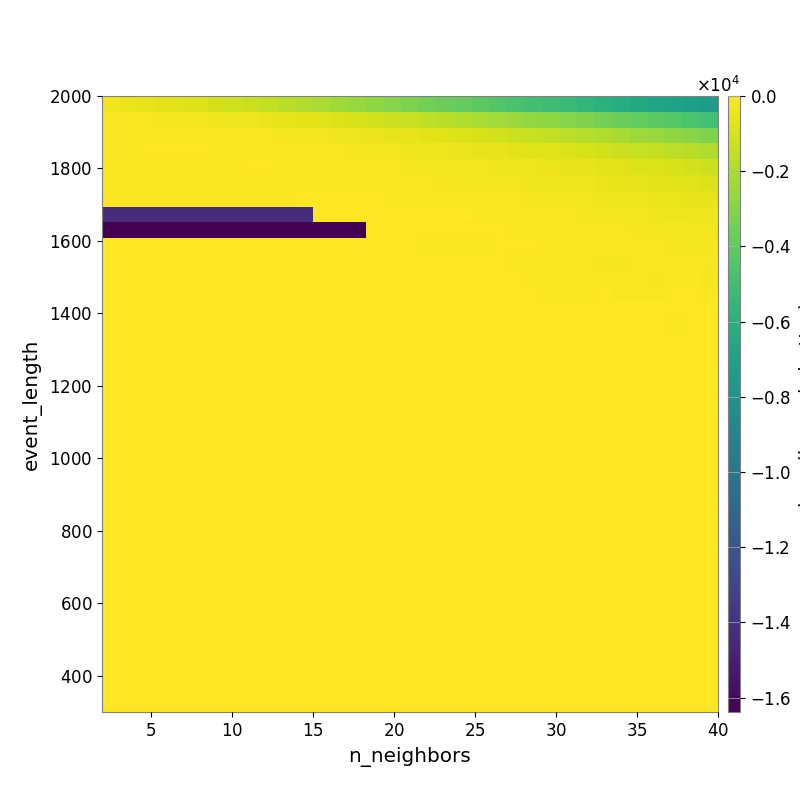

Data behind this chart, as committed beside it:
-3.445385618605834566e+02, -4.645951620711356895e+02, -5.615437279206569201e+02, -6.808643152504203044e+02, -7.931661188532738151e+02, -8.999010607638532520e+02, -1.049107257643940102e+03, -1.200808349275006776e+03, -1.335130024523956763e+03, -1.517808970126474833e+03, -1.693754731969223258e+03, -1.877045073681973236e+03, -2.085379549143704025e+03, -2.321715838130199700e+03, -2.547879206257962778e+03, -2.783252697008651467e+03, -2.977787372846054495e+03, -3.212336947897196751e+03, -3.467636855385993840e+03, -3.697185484354423352e+03, -3.889423316663414880e+03, -4.147304980940642054e+03, -4.383850372853163208e+03, -4.698488607597173541e+03
-1.078373617851650721e+02, -1.501422107557950198e+02, -1.782787023826118968e+02, -2.062557222340166163e+02, -2.484320371215164585e+02, -2.788505634289226691e+02, -3.242660787583109254e+02, -3.740435607952779264e+02, -4.405405360571165829e+02, -4.990330034522129381e+02, -5.957035071709501608e+02, -6.554150106076543807e+02, -7.521992366370623131e+02, -8.640657900844823871e+02, -9.872592210239756696e+02, -1.126011277341996220e+03, -1.234858620702627150e+03, -1.382713440345237814e+03, -1.548851579469647504e+03, -1.692920395955349704e+03, -1.871889478967193782e+03, -2.078408735373866421e+03, -2.251005854991392425e+03, -2.451545265116441897e+03
-6.539602293555103074e+01, -6.844442025316597267e+01, -8.160608963450658848e+01, -9.065215184462114451e+01, -9.479907451613219393e+01, -1.018368803936152176e+02, -1.146573976478740065e+02, -1.188301760529466833e+02, -1.505002089092728568e+02, -1.721160847311550128e+02, -2.205815699632071585e+02, -2.643901638940510566e+02, -3.046749244201703846e+02, -3.577441726792758914e+02, -4.107026915418711042e+02, -4.630466194304887040e+02, -5.189783519059525361e+02, -5.938149518831834257e+02, -6.792444501355204238e+02, -7.854754955222999797e+02, -8.957101272679948352e+02, -9.714605069483708348e+02, -1.120336507831551444e+03, -1.223689421832762491e+03
-6.507547452167085567e+01, -6.507547452167085567e+01, -6.037837863097185220e+01, -6.227536506018627449e+01, -6.254948800870749892e+01, -6.267293015738113127e+01, -6.598214820900950883e+01, -7.585158502409578318e+01, -8.575571528615211037e+01, -1.027884539964617403e+02, -1.165917674136943560e+02, -1.387476081449172227e+02, -1.580475240008730964e+02, -1.862783631346713662e+02, -2.184554457874102411e+02, -2.584841191960409219e+02, -2.942499534323833359e+02, -3.482620005542238459e+02, -3.846837330188402575e+02, -4.271394375874120897e+02, -4.777366219411030670e+02, -5.253289690322029628e+02, -5.737133666773669347e+02, -6.534910091555950657e+02
-1.568792362893739494e+02, -1.568792362893739494e+02, -8.628983427365801617e+01, -8.628983427365801617e+01, -8.628983427365801617e+01, -8.628983427365801617e+01, -6.936128039213394914e+01, -6.936128039213394914e+01, -6.384969165425238202e+01, -6.384308665114833303e+01, -6.491672087984012762e+01, -7.486661142054022378e+01, -8.845505721191992166e+01, -1.105024579400842981e+02, -1.363735294118326351e+02, -1.525296027164565658e+02, -1.783682357056703722e+02, -2.123092638805359798e+02, -2.502218565019572054e+02, -2.706611403779205602e+02, -2.922105178496212261e+02, -3.137279028456177912e+02, -3.606143096474014555e+02, -3.928458391296254035e+02
-1.461614261700664485e+02, -1.461614261700664485e+02, -1.461614261700664485e+02, -1.461614261700664485e+02, -1.461614261700664485e+02, -1.461614261700664485e+02, -1.461614261700664485e+02, -7.839557353281225005e+01, -7.839557353281225005e+01, -7.839557353281225005e+01, -6.928781222732678202e+01, -6.614224221230273315e+01, -7.584624458738232988e+01, -8.236746936114133177e+01, -9.704712163959557358e+01, -1.240840367199996166e+02, -1.563663801085706950e+02, -1.646644270126428466e+02, -1.885978101329822039e+02, -2.151381261478771876e+02, -2.344056503639740754e+02, -2.546221884953384063e+02, -2.678221210755280026e+02, -2.949224874706598598e+02
-1.135138714938558593e+02, -1.135138714938558593e+02, -1.135138714938558593e+02, -1.135138714938558593e+02, -1.135138714938558593e+02, -1.135138714938558593e+02, -1.135138714938558593e+02, -1.135138714938558593e+02, -1.135138714938558593e+02, -1.135138714938558593e+02, -1.135138714938558593e+02, -5.650716938569867409e+01, -4.796078152370630221e+01, -4.622080552704739631e+01, -4.622080552704739631e+01, -5.035678129143509096e+01, -6.720022570442843346e+01, -8.256104298569488265e+01, -9.298492010475150948e+01, -1.216676143030761494e+02, -1.436155226315418361e+02, -1.825197107511732497e+02, -1.908008695903299952e+02, -1.912209746025702941e+02
-1.433559521484375000e+04, -1.433559521484375000e+04, -1.433559521484375000e+04, -1.433559521484375000e+04, -1.433559521484375000e+04, -1.433559521484375000e+04, -1.433559521484375000e+04, -1.433559521484375000e+04, -1.433559521484375000e+04, -1.433559521484375000e+04, -1.433559521484375000e+04, -1.433559521484375000e+04, -3.602678871413379369e+01, -3.104829399370186493e+01, -3.104829399370186493e+01, -3.167152307442940895e+01, -3.405195148840395802e+01, -4.101999633630026665e+01, -4.498731700269814837e+01, -5.084472897877395070e+01, -5.708499288235524460e+01, -7.323431076843044707e+01, -9.254024423520878884e+01, -1.056224142547573308e+02
-1.638359558105468750e+04, -1.638359558105468750e+04, -1.638359558105468750e+04, -1.638359558105468750e+04, -1.638359558105468750e+04, -1.638359558105468750e+04, -1.638359558105468750e+04, -1.638359558105468750e+04, -1.638359558105468750e+04, -1.638359558105468750e+04, -1.638359558105468750e+04, -1.638359558105468750e+04, -1.638359558105468750e+04, -1.638359558105468750e+04, -1.638359558105468750e+04, -1.435971160843811845e+01, -1.747065625739279326e+01, -1.747065625739279326e+01, -1.747065625739279326e+01, -2.154075899211892064e+01, -2.491271388150613575e+01, -3.976153017988222871e+01, -5.615882794832002389e+01, -6.662682190125590864e+01
0.000000000000000000e+00, 0.000000000000000000e+00, 0.000000000000000000e+00, 0.000000000000000000e+00, 0.000000000000000000e+00, 0.000000000000000000e+00, 0.000000000000000000e+00, 0.000000000000000000e+00, 0.000000000000000000e+00, 0.000000000000000000e+00, 0.000000000000000000e+00, 0.000000000000000000e+00, 0.000000000000000000e+00, 0.000000000000000000e+00, 0.000000000000000000e+00, 0.000000000000000000e+00, 0.000000000000000000e+00, 0.000000000000000000e+00, -6.600031876660551688e+01, -6.600031876660551688e+01, -6.571287653033282083e+01, -6.502417604155419895e+01, -3.445246130202981050e+01, -5.675162849772796392e+01
0.000000000000000000e+00, 0.000000000000000000e+00, 0.000000000000000000e+00, 0.000000000000000000e+00, 0.000000000000000000e+00, 0.000000000000000000e+00, 0.000000000000000000e+00, 0.000000000000000000e+00, 0.000000000000000000e+00, 0.000000000000000000e+00, 0.000000000000000000e+00, 0.000000000000000000e+00, 0.000000000000000000e+00, 0.000000000000000000e+00, 0.000000000000000000e+00, 0.000000000000000000e+00, 0.000000000000000000e+00, 0.000000000000000000e+00, 0.000000000000000000e+00, 0.000000000000000000e+00, 0.000000000000000000e+00, 0.000000000000000000e+00, -6.251410737201251777e+01, -8.225960554936479241e+01
0.000000000000000000e+00, 0.000000000000000000e+00, 0.000000000000000000e+00, 0.000000000000000000e+00, 0.000000000000000000e+00, 0.000000000000000000e+00, 0.000000000000000000e+00, 0.000000000000000000e+00, 0.000000000000000000e+00, 0.000000000000000000e+00, 0.000000000000000000e+00, 0.000000000000000000e+00, 0.000000000000000000e+00, 0.000000000000000000e+00, 0.000000000000000000e+00, 0.000000000000000000e+00, 0.000000000000000000e+00, 0.000000000000000000e+00, 0.000000000000000000e+00, 0.000000000000000000e+00, 0.000000000000000000e+00, 0.000000000000000000e+00, 0.000000000000000000e+00, 0.000000000000000000e+00
0.000000000000000000e+00, 0.000000000000000000e+00, 0.000000000000000000e+00, 0.000000000000000000e+00, 0.000000000000000000e+00, 0.000000000000000000e+00, 0.000000000000000000e+00, 0.000000000000000000e+00, 0.000000000000000000e+00, 0.000000000000000000e+00, 0.000000000000000000e+00, 0.000000000000000000e+00, 0.000000000000000000e+00, 0.000000000000000000e+00, 0.000000000000000000e+00, 0.000000000000000000e+00, 0.000000000000000000e+00, 0.000000000000000000e+00, 0.000000000000000000e+00, 0.000000000000000000e+00, 0.000000000000000000e+00, 0.000000000000000000e+00, 0.000000000000000000e+00, 0.000000000000000000e+00
0.000000000000000000e+00, 0.000000000000000000e+00, 0.000000000000000000e+00, 0.000000000000000000e+00, 0.000000000000000000e+00, 0.000000000000000000e+00, 0.000000000000000000e+00, 0.000000000000000000e+00, 0.000000000000000000e+00, 0.000000000000000000e+00, 0.000000000000000000e+00, 0.000000000000000000e+00, 0.000000000000000000e+00, 0.000000000000000000e+00, 0.000000000000000000e+00, 0.000000000000000000e+00, 0.000000000000000000e+00, 0.000000000000000000e+00, 0.000000000000000000e+00, 0.000000000000000000e+00, 0.000000000000000000e+00, 0.000000000000000000e+00, 0.000000000000000000e+00, 0.000000000000000000e+00
0.000000000000000000e+00, 0.000000000000000000e+00, 0.000000000000000000e+00, 0.000000000000000000e+00, 0.000000000000000000e+00, 0.000000000000000000e+00, 0.000000000000000000e+00, 0.000000000000000000e+00, 0.000000000000000000e+00, 0.000000000000000000e+00, 0.000000000000000000e+00, 0.000000000000000000e+00, 0.000000000000000000e+00, 0.000000000000000000e+00, 0.000000000000000000e+00, 0.000000000000000000e+00, 0.000000000000000000e+00, 0.000000000000000000e+00, 0.000000000000000000e+00, 0.000000000000000000e+00, 0.000000000000000000e+00, 0.000000000000000000e+00, 0.000000000000000000e+00, 0.000000000000000000e+00
0.000000000000000000e+00, 0.000000000000000000e+00, 0.000000000000000000e+00, 0.000000000000000000e+00, 0.000000000000000000e+00, 0.000000000000000000e+00, 0.000000000000000000e+00, 0.000000000000000000e+00, 0.000000000000000000e+00, 0.000000000000000000e+00, 0.000000000000000000e+00, 0.000000000000000000e+00, 0.000000000000000000e+00, 0.000000000000000000e+00, 0.000000000000000000e+00, 0.000000000000000000e+00, 0.000000000000000000e+00, 0.000000000000000000e+00, 0.000000000000000000e+00, 0.000000000000000000e+00, 0.000000000000000000e+00, 0.000000000000000000e+00, 0.000000000000000000e+00, 0.000000000000000000e+00
0.000000000000000000e+00, 0.000000000000000000e+00, 0.000000000000000000e+00, 0.000000000000000000e+00, 0.000000000000000000e+00, 0.000000000000000000e+00, 0.000000000000000000e+00, 0.000000000000000000e+00, 0.000000000000000000e+00, 0.000000000000000000e+00, 0.000000000000000000e+00, 0.000000000000000000e+00, 0.000000000000000000e+00, 0.000000000000000000e+00, 0.000000000000000000e+00, 0.000000000000000000e+00, 0.000000000000000000e+00, 0.000000000000000000e+00, 0.000000000000000000e+00, 0.000000000000000000e+00, 0.000000000000000000e+00, 0.000000000000000000e+00, 0.000000000000000000e+00, 0.000000000000000000e+00
0.000000000000000000e+00, 0.000000000000000000e+00, 0.000000000000000000e+00, 0.000000000000000000e+00, 0.000000000000000000e+00, 0.000000000000000000e+00, 0.000000000000000000e+00, 0.000000000000000000e+00, 0.000000000000000000e+00, 0.000000000000000000e+00, 0.000000000000000000e+00, 0.000000000000000000e+00, 0.000000000000000000e+00, 0.000000000000000000e+00, 0.000000000000000000e+00, 0.000000000000000000e+00, 0.000000000000000000e+00, 0.000000000000000000e+00, 0.000000000000000000e+00, 0.000000000000000000e+00, 0.000000000000000000e+00, 0.000000000000000000e+00, 0.000000000000000000e+00, 0.000000000000000000e+00
0.000000000000000000e+00, 0.000000000000000000e+00, 0.000000000000000000e+00, 0.000000000000000000e+00, 0.000000000000000000e+00, 0.000000000000000000e+00, 0.000000000000000000e+00, 0.000000000000000000e+00, 0.000000000000000000e+00, 0.000000000000000000e+00, 0.000000000000000000e+00, 0.000000000000000000e+00, 0.000000000000000000e+00, 0.000000000000000000e+00, 0.000000000000000000e+00, 0.000000000000000000e+00, 0.000000000000000000e+00, 0.000000000000000000e+00, 0.000000000000000000e+00, 0.000000000000000000e+00, 0.000000000000000000e+00, 0.000000000000000000e+00, 0.000000000000000000e+00, 0.000000000000000000e+00
0.000000000000000000e+00, 0.000000000000000000e+00, 0.000000000000000000e+00, 0.000000000000000000e+00, 0.000000000000000000e+00, 0.000000000000000000e+00, 0.000000000000000000e+00, 0.000000000000000000e+00, 0.000000000000000000e+00, 0.000000000000000000e+00, 0.000000000000000000e+00, 0.000000000000000000e+00, 0.000000000000000000e+00, 0.000000000000000000e+00, 0.000000000000000000e+00, 0.000000000000000000e+00, 0.000000000000000000e+00, 0.000000000000000000e+00, 0.000000000000000000e+00, 0.000000000000000000e+00, 0.000000000000000000e+00, 0.000000000000000000e+00, 0.000000000000000000e+00, 0.000000000000000000e+00
0.000000000000000000e+00, 0.000000000000000000e+00, 0.000000000000000000e+00, 0.000000000000000000e+00, 0.000000000000000000e+00, 0.000000000000000000e+00, 0.000000000000000000e+00, 0.000000000000000000e+00, 0.000000000000000000e+00, 0.000000000000000000e+00, 0.000000000000000000e+00, 0.000000000000000000e+00, 0.000000000000000000e+00, 0.000000000000000000e+00, 0.000000000000000000e+00, 0.000000000000000000e+00, 0.000000000000000000e+00, 0.000000000000000000e+00, 0.000000000000000000e+00, 0.000000000000000000e+00, 0.000000000000000000e+00, 0.000000000000000000e+00, 0.000000000000000000e+00, 0.000000000000000000e+00
0.000000000000000000e+00, 0.000000000000000000e+00, 0.000000000000000000e+00, 0.000000000000000000e+00, 0.000000000000000000e+00, 0.000000000000000000e+00, 0.000000000000000000e+00, 0.000000000000000000e+00, 0.000000000000000000e+00, 0.000000000000000000e+00, 0.000000000000000000e+00, 0.000000000000000000e+00, 0.000000000000000000e+00, 0.000000000000000000e+00, 0.000000000000000000e+00, 0.000000000000000000e+00, 0.000000000000000000e+00, 0.000000000000000000e+00, 0.000000000000000000e+00, 0.000000000000000000e+00, 0.000000000000000000e+00, 0.000000000000000000e+00, 0.000000000000000000e+00, 0.000000000000000000e+00
0.000000000000000000e+00, 0.000000000000000000e+00, 0.000000000000000000e+00, 0.000000000000000000e+00, 0.000000000000000000e+00, 0.000000000000000000e+00, 0.000000000000000000e+00, 0.000000000000000000e+00, 0.000000000000000000e+00, 0.000000000000000000e+00, 0.000000000000000000e+00, 0.000000000000000000e+00, 0.000000000000000000e+00, 0.000000000000000000e+00, 0.000000000000000000e+00, 0.000000000000000000e+00, 0.000000000000000000e+00, 0.000000000000000000e+00, 0.000000000000000000e+00, 0.000000000000000000e+00, 0.000000000000000000e+00, 0.000000000000000000e+00, 0.000000000000000000e+00, 0.000000000000000000e+00
0.000000000000000000e+00, 0.000000000000000000e+00, 0.000000000000000000e+00, 0.000000000000000000e+00, 0.000000000000000000e+00, 0.000000000000000000e+00, 0.000000000000000000e+00, 0.000000000000000000e+00, 0.000000000000000000e+00, 0.000000000000000000e+00, 0.000000000000000000e+00, 0.000000000000000000e+00, 0.000000000000000000e+00, 0.000000000000000000e+00, 0.000000000000000000e+00, 0.000000000000000000e+00, 0.000000000000000000e+00, 0.000000000000000000e+00, 0.000000000000000000e+00, 0.000000000000000000e+00, 0.000000000000000000e+00, 0.000000000000000000e+00, 0.000000000000000000e+00, 0.000000000000000000e+00
0.000000000000000000e+00, 0.000000000000000000e+00, 0.000000000000000000e+00, 0.000000000000000000e+00, 0.000000000000000000e+00, 0.000000000000000000e+00, 0.000000000000000000e+00, 0.000000000000000000e+00, 0.000000000000000000e+00, 0.000000000000000000e+00, 0.000000000000000000e+00, 0.000000000000000000e+00, 0.000000000000000000e+00, 0.000000000000000000e+00, 0.000000000000000000e+00, 0.000000000000000000e+00, 0.000000000000000000e+00, 0.000000000000000000e+00, 0.000000000000000000e+00, 0.000000000000000000e+00, 0.000000000000000000e+00, 0.000000000000000000e+00, 0.000000000000000000e+00, 0.000000000000000000e+00
0.000000000000000000e+00, 0.000000000000000000e+00, 0.000000000000000000e+00, 0.000000000000000000e+00, 0.000000000000000000e+00, 0.000000000000000000e+00, 0.000000000000000000e+00, 0.000000000000000000e+00, 0.000000000000000000e+00, 0.000000000000000000e+00, 0.000000000000000000e+00, 0.000000000000000000e+00, 0.000000000000000000e+00, 0.000000000000000000e+00, 0.000000000000000000e+00, 0.000000000000000000e+00, 0.000000000000000000e+00, 0.000000000000000000e+00, 0.000000000000000000e+00, 0.000000000000000000e+00, 0.000000000000000000e+00, 0.000000000000000000e+00, 0.000000000000000000e+00, 0.000000000000000000e+00
0.000000000000000000e+00, 0.000000000000000000e+00, 0.000000000000000000e+00, 0.000000000000000000e+00, 0.000000000000000000e+00, 0.000000000000000000e+00, 0.000000000000000000e+00, 0.000000000000000000e+00, 0.000000000000000000e+00, 0.000000000000000000e+00, 0.000000000000000000e+00, 0.000000000000000000e+00, 0.000000000000000000e+00, 0.000000000000000000e+00, 0.000000000000000000e+00, 0.000000000000000000e+00, 0.000000000000000000e+00, 0.000000000000000000e+00, 0.000000000000000000e+00, 0.000000000000000000e+00, 0.000000000000000000e+00, 0.000000000000000000e+00, 0.000000000000000000e+00, 0.000000000000000000e+00
0.000000000000000000e+00, 0.000000000000000000e+00, 0.000000000000000000e+00, 0.000000000000000000e+00, 0.000000000000000000e+00, 0.000000000000000000e+00, 0.000000000000000000e+00, 0.000000000000000000e+00, 0.000000000000000000e+00, 0.000000000000000000e+00, 0.000000000000000000e+00, 0.000000000000000000e+00, 0.000000000000000000e+00, 0.000000000000000000e+00, 0.000000000000000000e+00, 0.000000000000000000e+00, 0.000000000000000000e+00, 0.000000000000000000e+00, 0.000000000000000000e+00, 0.000000000000000000e+00, 0.000000000000000000e+00, 0.000000000000000000e+00, 0.000000000000000000e+00, 0.000000000000000000e+00
0.000000000000000000e+00, 0.000000000000000000e+00, 0.000000000000000000e+00, 0.000000000000000000e+00, 0.000000000000000000e+00, 0.000000000000000000e+00, 0.000000000000000000e+00, 0.000000000000000000e+00, 0.000000000000000000e+00, 0.000000000000000000e+00, 0.000000000000000000e+00, 0.000000000000000000e+00, 0.000000000000000000e+00, 0.000000000000000000e+00, 0.000000000000000000e+00, 0.000000000000000000e+00, 0.000000000000000000e+00, 0.000000000000000000e+00, 0.000000000000000000e+00, 0.000000000000000000e+00, 0.000000000000000000e+00, 0.000000000000000000e+00, 0.000000000000000000e+00, 0.000000000000000000e+00
0.000000000000000000e+00, 0.000000000000000000e+00, 0.000000000000000000e+00, 0.000000000000000000e+00, 0.000000000000000000e+00, 0.000000000000000000e+00, 0.000000000000000000e+00, 0.000000000000000000e+00, 0.000000000000000000e+00, 0.000000000000000000e+00, 0.000000000000000000e+00, 0.000000000000000000e+00, 0.000000000000000000e+00, 0.000000000000000000e+00, 0.000000000000000000e+00, 0.000000000000000000e+00, 0.000000000000000000e+00, 0.000000000000000000e+00, 0.000000000000000000e+00, 0.000000000000000000e+00, 0.000000000000000000e+00, 0.000000000000000000e+00, 0.000000000000000000e+00, 0.000000000000000000e+00
0.000000000000000000e+00, 0.000000000000000000e+00, 0.000000000000000000e+00, 0.000000000000000000e+00, 0.000000000000000000e+00, 0.000000000000000000e+00, 0.000000000000000000e+00, 0.000000000000000000e+00, 0.000000000000000000e+00, 0.000000000000000000e+00, 0.000000000000000000e+00, 0.000000000000000000e+00, 0.000000000000000000e+00, 0.000000000000000000e+00, 0.000000000000000000e+00, 0.000000000000000000e+00, 0.000000000000000000e+00, 0.000000000000000000e+00, 0.000000000000000000e+00, 0.000000000000000000e+00, 0.000000000000000000e+00, 0.000000000000000000e+00, 0.000000000000000000e+00, 0.000000000000000000e+00
0.000000000000000000e+00, 0.000000000000000000e+00, 0.000000000000000000e+00, 0.000000000000000000e+00, 0.000000000000000000e+00, 0.000000000000000000e+00, 0.000000000000000000e+00, 0.000000000000000000e+00, 0.000000000000000000e+00, 0.000000000000000000e+00, 0.000000000000000000e+00, 0.000000000000000000e+00, 0.000000000000000000e+00, 0.000000000000000000e+00, 0.000000000000000000e+00, 0.000000000000000000e+00, 0.000000000000000000e+00, 0.000000000000000000e+00, 0.000000000000000000e+00, 0.000000000000000000e+00, 0.000000000000000000e+00, 0.000000000000000000e+00, 0.000000000000000000e+00, 0.000000000000000000e+00
0.000000000000000000e+00, 0.000000000000000000e+00, 0.000000000000000000e+00, 0.000000000000000000e+00, 0.000000000000000000e+00, 0.000000000000000000e+00, 0.000000000000000000e+00, 0.000000000000000000e+00, 0.000000000000000000e+00, 0.000000000000000000e+00, 0.000000000000000000e+00, 0.000000000000000000e+00, 0.000000000000000000e+00, 0.000000000000000000e+00, 0.000000000000000000e+00, 0.000000000000000000e+00, 0.000000000000000000e+00, 0.000000000000000000e+00, 0.000000000000000000e+00, 0.000000000000000000e+00, 0.000000000000000000e+00, 0.000000000000000000e+00, 0.000000000000000000e+00, 0.000000000000000000e+00
0.000000000000000000e+00, 0.000000000000000000e+00, 0.000000000000000000e+00, 0.000000000000000000e+00, 0.000000000000000000e+00, 0.000000000000000000e+00, 0.000000000000000000e+00, 0.000000000000000000e+00, 0.000000000000000000e+00, 0.000000000000000000e+00, 0.000000000000000000e+00, 0.000000000000000000e+00, 0.000000000000000000e+00, 0.000000000000000000e+00, 0.000000000000000000e+00, 0.000000000000000000e+00, 0.000000000000000000e+00, 0.000000000000000000e+00, 0.000000000000000000e+00, 0.000000000000000000e+00, 0.000000000000000000e+00, 0.000000000000000000e+00, 0.000000000000000000e+00, 0.000000000000000000e+00
0.000000000000000000e+00, 0.000000000000000000e+00, 0.000000000000000000e+00, 0.000000000000000000e+00, 0.000000000000000000e+00, 0.000000000000000000e+00, 0.000000000000000000e+00, 0.000000000000000000e+00, 0.000000000000000000e+00, 0.000000000000000000e+00, 0.000000000000000000e+00, 0.000000000000000000e+00, 0.000000000000000000e+00, 0.000000000000000000e+00, 0.000000000000000000e+00, 0.000000000000000000e+00, 0.000000000000000000e+00, 0.000000000000000000e+00, 0.000000000000000000e+00, 0.000000000000000000e+00, 0.000000000000000000e+00, 0.000000000000000000e+00, 0.000000000000000000e+00, 0.000000000000000000e+00
0.000000000000000000e+00, 0.000000000000000000e+00, 0.000000000000000000e+00, 0.000000000000000000e+00, 0.000000000000000000e+00, 0.000000000000000000e+00, 0.000000000000000000e+00, 0.000000000000000000e+00, 0.000000000000000000e+00, 0.000000000000000000e+00, 0.000000000000000000e+00, 0.000000000000000000e+00, 0.000000000000000000e+00, 0.000000000000000000e+00, 0.000000000000000000e+00, 0.000000000000000000e+00, 0.000000000000000000e+00, 0.000000000000000000e+00, 0.000000000000000000e+00, 0.000000000000000000e+00, 0.000000000000000000e+00, 0.000000000000000000e+00, 0.000000000000000000e+00, 0.000000000000000000e+00
0.000000000000000000e+00, 0.000000000000000000e+00, 0.000000000000000000e+00, 0.000000000000000000e+00, 0.000000000000000000e+00, 0.000000000000000000e+00, 0.000000000000000000e+00, 0.000000000000000000e+00, 0.000000000000000000e+00, 0.000000000000000000e+00, 0.000000000000000000e+00, 0.000000000000000000e+00, 0.000000000000000000e+00, 0.000000000000000000e+00, 0.000000000000000000e+00, 0.000000000000000000e+00, 0.000000000000000000e+00, 0.000000000000000000e+00, 0.000000000000000000e+00, 0.000000000000000000e+00, 0.000000000000000000e+00, 0.000000000000000000e+00, 0.000000000000000000e+00, 0.000000000000000000e+00
0.000000000000000000e+00, 0.000000000000000000e+00, 0.000000000000000000e+00, 0.000000000000000000e+00, 0.000000000000000000e+00, 0.000000000000000000e+00, 0.000000000000000000e+00, 0.000000000000000000e+00, 0.000000000000000000e+00, 0.000000000000000000e+00, 0.000000000000000000e+00, 0.000000000000000000e+00, 0.000000000000000000e+00, 0.000000000000000000e+00, 0.000000000000000000e+00, 0.000000000000000000e+00, 0.000000000000000000e+00, 0.000000000000000000e+00, 0.000000000000000000e+00, 0.000000000000000000e+00, 0.000000000000000000e+00, 0.000000000000000000e+00, 0.000000000000000000e+00, 0.000000000000000000e+00
0.000000000000000000e+00, 0.000000000000000000e+00, 0.000000000000000000e+00, 0.000000000000000000e+00, 0.000000000000000000e+00, 0.000000000000000000e+00, 0.000000000000000000e+00, 0.000000000000000000e+00, 0.000000000000000000e+00, 0.000000000000000000e+00, 0.000000000000000000e+00, 0.000000000000000000e+00, 0.000000000000000000e+00, 0.000000000000000000e+00, 0.000000000000000000e+00, 0.000000000000000000e+00, 0.000000000000000000e+00, 0.000000000000000000e+00, 0.000000000000000000e+00, 0.000000000000000000e+00, 0.000000000000000000e+00, 0.000000000000000000e+00, 0.000000000000000000e+00, 0.000000000000000000e+00
